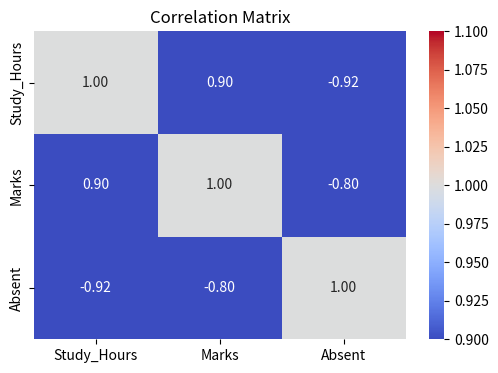

The matplotlib source for this figure:
import numpy as np
import pandas as pd
import seaborn as sns
import matplotlib .pyplot as plt
from scipy import stats

np.random.seed(42)
stu_hrs = np.random.uniform(2,10,60)
marks = stu_hrs * 8 + np.random.normal(0,10,60)
marks = np.clip(marks, 30, 100)
absent = 10 - stu_hrs + np.random.normal(0, 1, 60)

df = pd.DataFrame({'Study_Hours':stu_hrs,'Marks':marks,'Absent':absent})

corr_matrix = df.corr()
print(corr_matrix.round(3))

plt.figure(figsize=(6,4))
sns.heatmap(corr_matrix,annot=True, cmap='coolwarm',vmin=1, fmt='.2f')
plt.title('Correlation Matrix'); plt.show()

#   Pearson correlation
r, p_value = stats.pearsonr(stu_hrs, marks)
print(f'Study_Marks correlation: r={r:.=3f}, p={p_value:.4f}')
print('Interpretation:', 'Strong positive' if r>0.7 else 'Moderate' if r>0.4 else 'Weak' )
